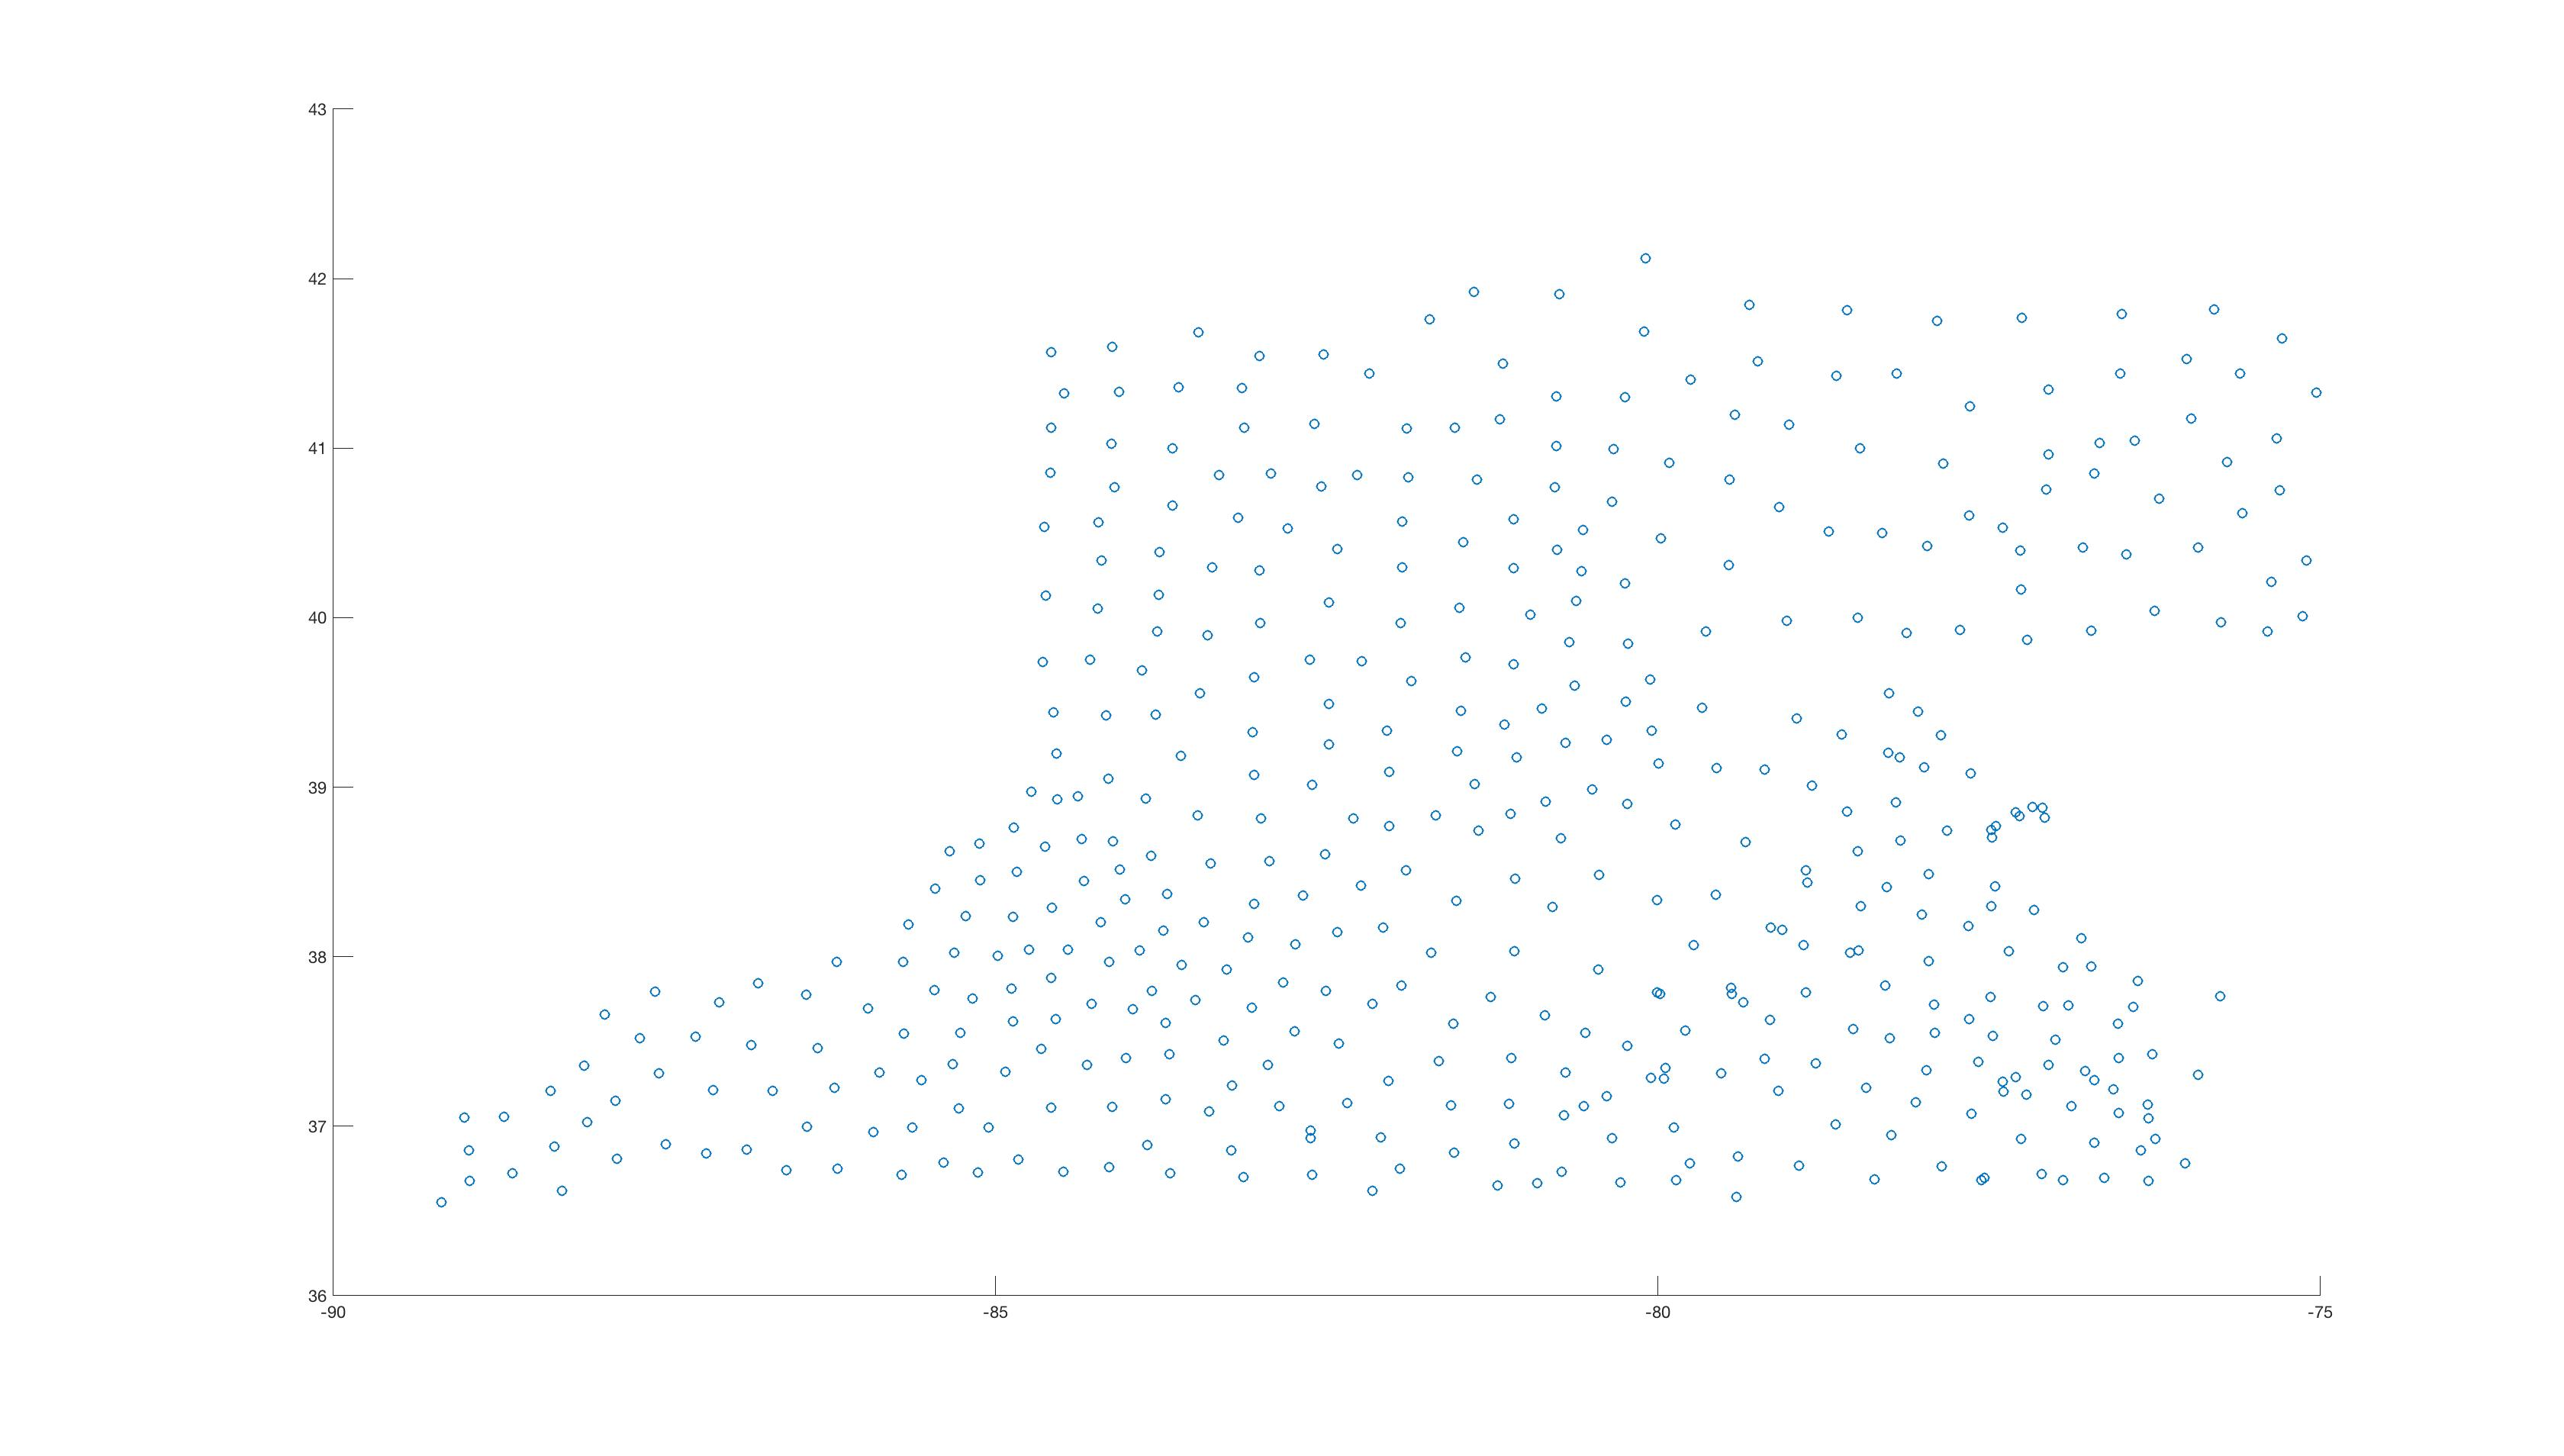

Data behind this chart, as committed beside it:
-75.757807, 37.765944
-78.55, 38.02
-80.01, 37.79
-77.98, 37.33
-79.15, 37.63
-78.81, 37.37
-77.1, 38.88
-79.15, 38.17
-79.73, 38.07
-79.53, 37.31
-81.13, 37.13
-79.8, 37.57
-77.86, 36.76
-82.04, 37.27
-78.53, 37.57
-79.1, 37.21
-77.35, 38.03
-80.73, 36.73
-77.05, 37.36
-78.66, 37.01
-77.59, 37.38
-77.99, 39.12
-80.23, 37.47
-77.96, 38.49
-78.25, 37.52
-82.35, 37.14
-77.64, 37.07
-76.94, 37.94
-77.27, 38.83
-77.82, 38.74
-80.35, 36.93
-78.28, 37.83
-79.88, 36.99
-78.26, 39.2
-80.7, 37.32
-76.52, 37.4
-77.92, 37.72
-81.22, 36.65
-78.47, 38.3
-77.56, 36.68
-78.94, 36.77
-77.49, 37.76
-77.65, 37.63
-79.76, 36.78
-79.56, 38.37
-76.71, 36.9
-76.78, 37.32
-76.9, 37.71
-77.16, 38.28
-77.09, 37.71
-76.41, 37.7
-83.13, 36.7
-77.64, 39.08
-77.96, 37.97
-78.24, 36.95
-78.28, 38.41
-76.27, 37.43
-78.37, 36.69
-76.53, 37.61
-80.39, 37.18
-78.88, 37.79
... 402 more rows
